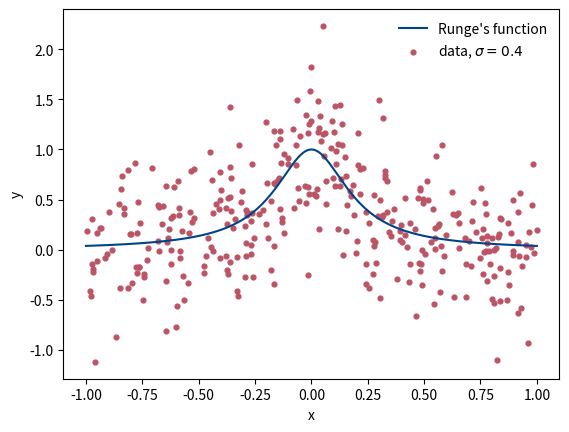

This chart was generated by the following Python code:
import numpy as np
import matplotlib.pyplot as plt

def runge(x):
    return 1.0 / (1.0 + 25.0 * x**2)

def design_matrix(x, degree, intercept=True):
    # polynomial features [1, x, x^2, ..., x^degree] (drop the 1 if intercept=False)
    start = 0 if intercept else 1
    return np.vstack([x**p for p in range(start, degree + 1)]).T

rng = np.random.default_rng(2026)
n = 350
sigma = 0.4                                  # noise level: explore it!
x = np.sort(rng.uniform(-1, 1, n))
y = runge(x) + rng.normal(0, sigma, n)

xx = np.linspace(-1, 1, n)
plt.plot(xx, runge(xx), color="#004488", label="Runge's function")
plt.scatter(x, y, s=12, color="#BB5566", label=rf"data, $\sigma={sigma}$")
plt.xlabel("x"); plt.ylabel("y"); plt.legend(frameon=False)
plt.show()
